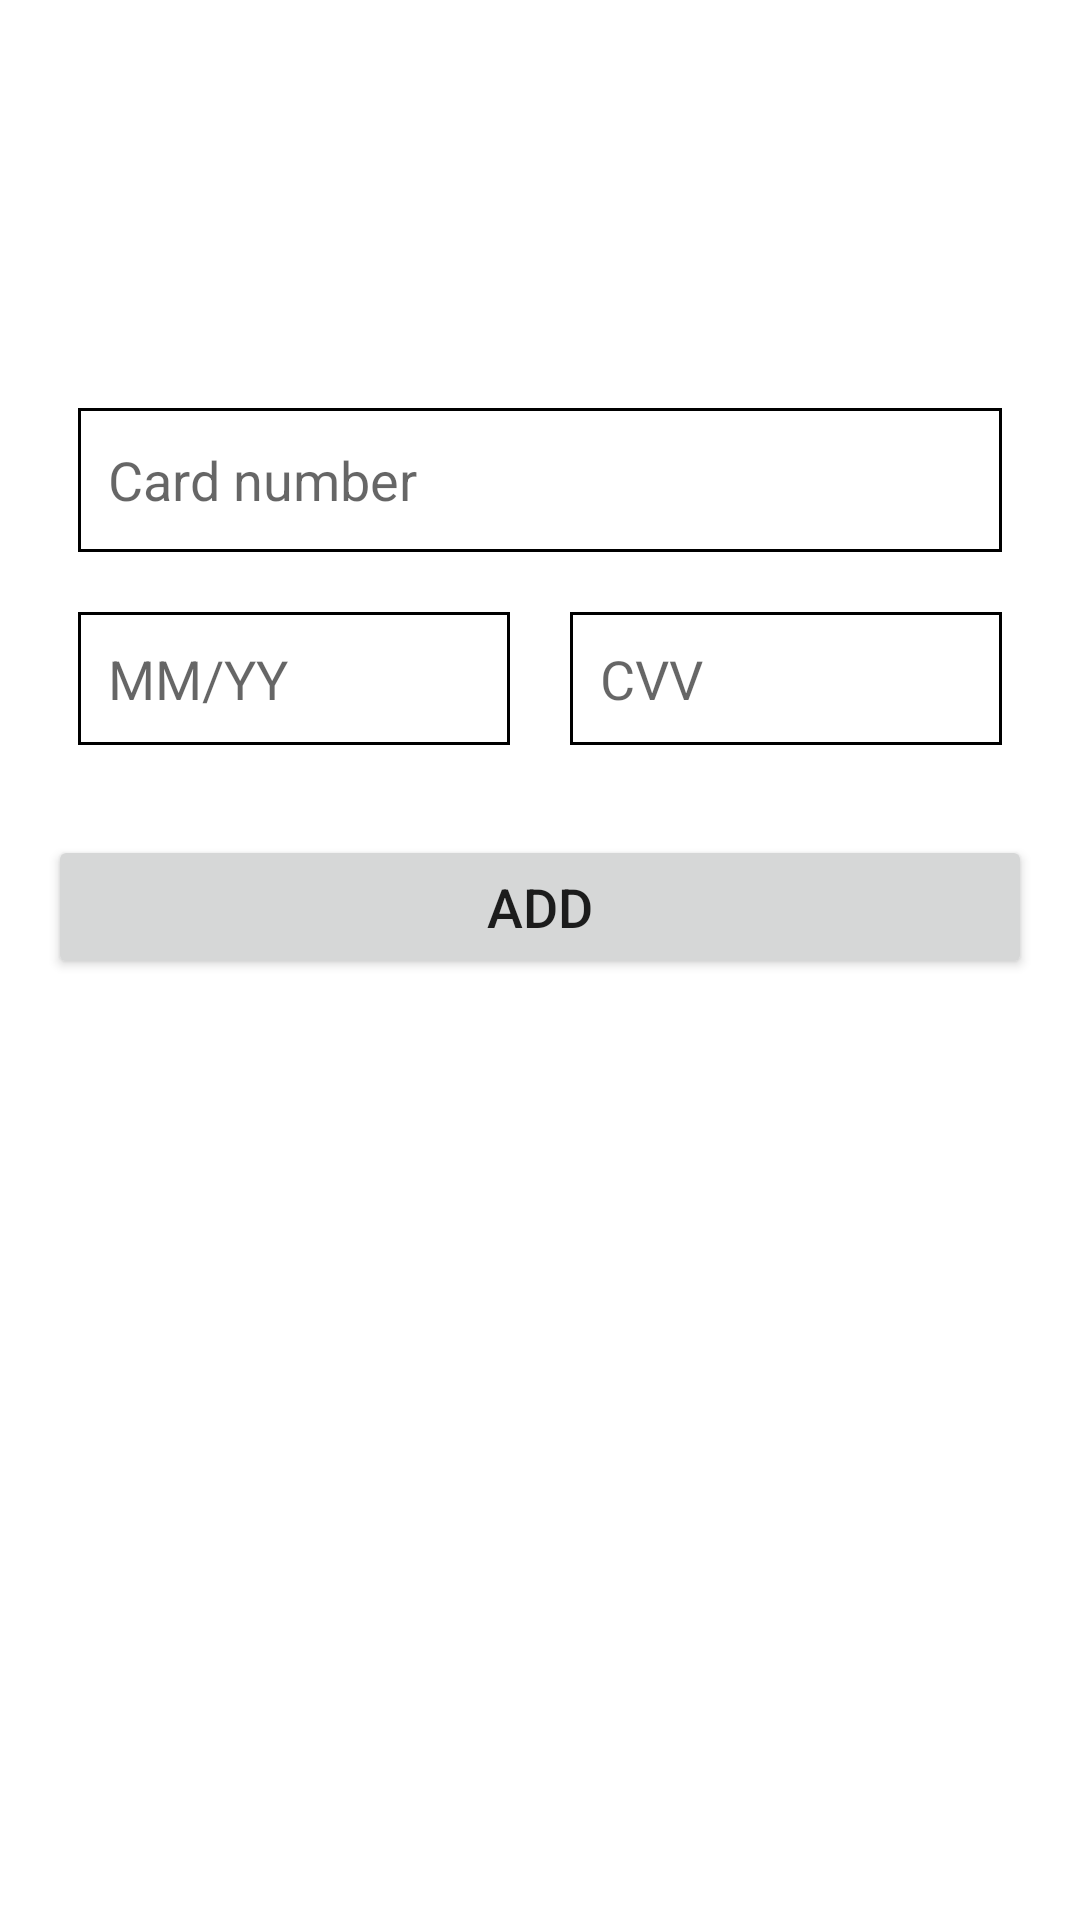

The Android layout XML behind this screen, and the referenced resources:
<!-- AndroidManifest.xml: application theme Theme.TalabatLite -->
<!-- res/layout/activity_card.xml -->
<?xml version="1.0" encoding="utf-8"?>
<LinearLayout xmlns:android="http://schemas.android.com/apk/res/android"
    xmlns:tools="http://schemas.android.com/tools"
    android:id="@+id/main"
    android:layout_width="match_parent"
    android:layout_height="match_parent"
    android:orientation="vertical"
    android:gravity="center_horizontal"
    android:padding="16dp"
    tools:context=".CardActivity">

    
    <EditText
        android:id="@+id/cardNumber"
        android:layout_width="match_parent"
        android:layout_height="wrap_content"
        android:layout_marginStart="10dp"
        android:layout_marginTop="120dp"
        android:layout_marginEnd="10dp"
        android:autofillHints=""
        android:background="@drawable/rectangle_field"
        android:ems="10"
        android:hint="Card number"
        android:inputType="number"
        android:maxLength="16"
        android:minHeight="48dp"
        android:textSize="18sp"
        tools:ignore="HardcodedText,VisualLintTextFieldSize" />


    <LinearLayout
        android:layout_width="match_parent"
        android:layout_height="wrap_content"
        android:autofillHints=""
        android:importantForAutofill="no"
        android:orientation="horizontal"
        android:layout_marginTop="20dp"
        android:layout_marginStart="10dp"
        android:layout_marginEnd="10dp"
        android:gravity="center">


        <EditText
            android:id="@+id/expiryDate"
            android:layout_width="0dp"
            android:layout_height="wrap_content"
            android:layout_weight="1"
            android:background="@drawable/rectangle_field"
            android:hint="MM/YY"
            android:inputType="text"
            android:maxLength="5"
            android:textSize="18sp"
            tools:ignore="Autofill,HardcodedText,TextFields,TouchTargetSizeCheck,VisualLintTextFieldSize" />

        <View
            android:layout_width="20dp"
            android:layout_height="match_parent" />


        <EditText
            android:id="@+id/CVV"
            android:layout_width="0dp"
            android:layout_height="wrap_content"
            android:layout_weight="1"
            android:background="@drawable/rectangle_field"
            android:hint="CVV"
            android:importantForAutofill="no"
            android:inputType="number"
            android:maxLength="3"
            android:textSize="18sp"
            tools:ignore="HardcodedText,TouchTargetSizeCheck,VisualLintTextFieldSize" /> 
    </LinearLayout>


    <Button
        android:id="@+id/submitButton"
        android:layout_width="match_parent"
        android:layout_height="wrap_content"
        android:layout_marginTop="30dp"
        android:text="Add"
        android:textSize="18sp"
        tools:ignore="HardcodedText,VisualLintButtonSize" />

</LinearLayout>
<!-- resources referenced by this layout -->
<resources>
  <!-- drawable rectangle_field (drawable) -->
  <?xml version="1.0" encoding="utf-8"?>
  
  <shape xmlns:android="http://schemas.android.com/apk/res/android">
      <solid android:color="#FFFFFF" />
      <stroke android:width="1dp" android:color="#000000" />
      <corners android:radius="0dp" />
      <padding android:left="10dp" android:top="10dp" android:right="10dp" android:bottom="10dp" />
  </shape>
  <style name="Theme.TalabatLite" parent="Theme.MaterialComponents.DayNight.DarkActionBar">
          
          <item name="colorPrimary">@color/purple_500</item>
          <item name="colorPrimaryVariant">@color/purple_700</item>
          <item name="colorOnPrimary">@color/white</item>
          
          <item name="colorSecondary">@color/teal_200</item>
          <item name="colorSecondaryVariant">@color/teal_700</item>
          <item name="colorOnSecondary">@color/black</item>
          
          <item name="android:statusBarColor">?attr/colorPrimaryVariant</item>
          
      </style>
  <!-- not gathered from this repository: default colours our renderer supplied (Android Studio template values) -->
  <color name="purple_500">#FF6200EE</color>
  <color name="purple_700">#FF3700B3</color>
  <color name="teal_200">#FF03DAC5</color>
  <color name="teal_700">#FF018786</color>
  <color name="black">#FF000000</color>
  <color name="white">#FFFFFFFF</color>
</resources>
